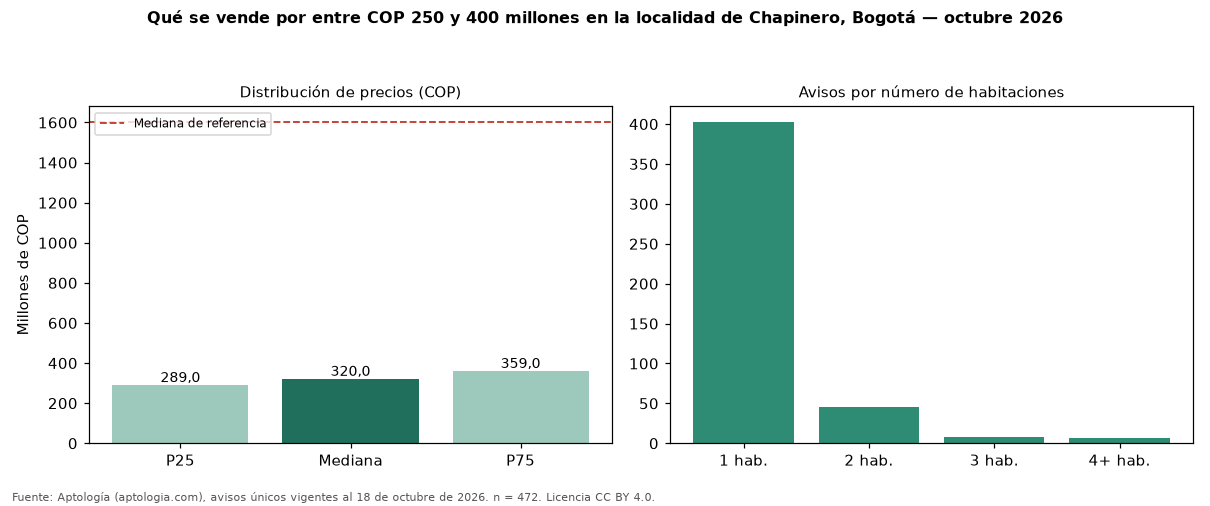

The file beside this chart, header and first rows:
seccion, metrica, valor_cop, n
precio, p25, 288953422, 472
precio, mediana, 320000000, 472
precio, p75, 359000000, 472
cop_por_m2, p25, 7558140, 472
cop_por_m2, mediana, 9333333, 472
cop_por_m2, p75, 11290323, 472
area, area_mediana_m2, 34.0, 472
habitaciones, 1, 320000000, 402
habitaciones, 2, 350000000, 46
habitaciones, 3, 335000000, 8
habitaciones, 4+, 330000000, 7
administracion, mediana, 360000, 400
estrato, moda, 4, 
parqueadero, porcentaje_con_parqueadero, 41.9, 472
referencia, mediana_referencia, 1600000000, 6938
referencia, mediana_cop_por_m2_referencia, 9159953, 6938
